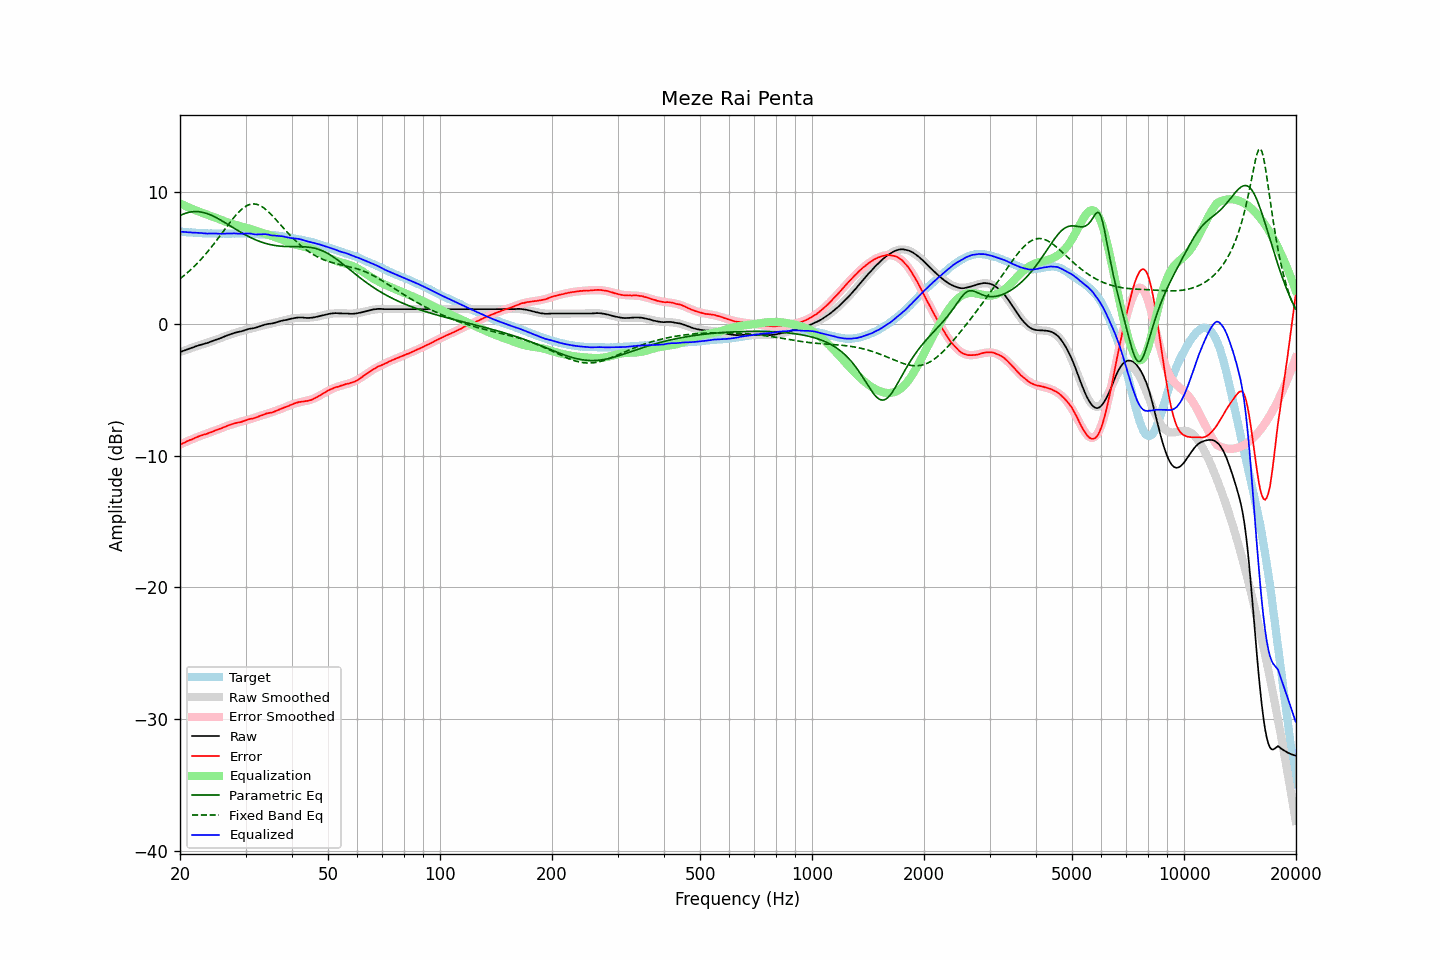

Source data for this figure (header and first rows):
frequency, raw, error, smoothed, error_smoothed, equalization, parametric_eq, fixed_band_eq, equalized_raw, equalized_smoothed, target
20.00, -2.13, -9.15, -2.13, -9.15, 9.15, 8.23, 3.44, 7.02, 7.03, 7.02
20.20, -2.09, -9.10, -2.08, -9.10, 9.10, 8.29, 3.53, 7.01, 7.01, 7.01
20.40, -2.04, -9.04, -2.04, -9.04, 9.04, 8.35, 3.63, 7.00, 7.00, 7.00
20.61, -2.00, -8.99, -1.99, -8.98, 8.98, 8.39, 3.73, 6.98, 6.99, 6.99
20.81, -1.95, -8.92, -1.95, -8.93, 8.93, 8.43, 3.83, 6.98, 6.98, 6.97
21.02, -1.91, -8.87, -1.91, -8.88, 8.88, 8.47, 3.94, 6.97, 6.97, 6.96
21.23, -1.86, -8.81, -1.87, -8.82, 8.82, 8.50, 4.05, 6.96, 6.96, 6.95
21.44, -1.82, -8.78, -1.82, -8.77, 8.77, 8.52, 4.16, 6.95, 6.95, 6.96
21.66, -1.78, -8.72, -1.78, -8.72, 8.72, 8.53, 4.28, 6.94, 6.94, 6.94
21.87, -1.73, -8.67, -1.74, -8.67, 8.67, 8.54, 4.40, 6.94, 6.93, 6.94
22.09, -1.69, -8.61, -1.70, -8.62, 8.62, 8.54, 4.52, 6.93, 6.92, 6.92
22.31, -1.65, -8.56, -1.66, -8.57, 8.57, 8.54, 4.64, 6.92, 6.92, 6.91
22.54, -1.61, -8.51, -1.62, -8.53, 8.53, 8.53, 4.77, 6.92, 6.91, 6.90
22.76, -1.57, -8.47, -1.58, -8.48, 8.48, 8.51, 4.90, 6.91, 6.90, 6.90
22.99, -1.54, -8.43, -1.54, -8.44, 8.44, 8.48, 5.04, 6.90, 6.90, 6.89
23.22, -1.51, -8.39, -1.50, -8.39, 8.39, 8.45, 5.18, 6.88, 6.89, 6.88
23.45, -1.47, -8.36, -1.46, -8.35, 8.35, 8.42, 5.32, 6.88, 6.89, 6.89
23.69, -1.44, -8.32, -1.42, -8.31, 8.31, 8.38, 5.46, 6.87, 6.88, 6.88
23.92, -1.39, -8.26, -1.38, -8.26, 8.26, 8.34, 5.61, 6.87, 6.88, 6.87
24.16, -1.35, -8.23, -1.34, -8.22, 8.22, 8.29, 5.76, 6.87, 6.88, 6.88
24.40, -1.30, -8.18, -1.30, -8.18, 8.18, 8.23, 5.91, 6.88, 6.87, 6.88
24.65, -1.25, -8.12, -1.26, -8.13, 8.13, 8.18, 6.07, 6.88, 6.87, 6.87
24.89, -1.21, -8.08, -1.21, -8.08, 8.08, 8.11, 6.23, 6.88, 6.87, 6.87
25.14, -1.17, -8.03, -1.17, -8.04, 8.04, 8.05, 6.39, 6.87, 6.87, 6.86
25.39, -1.13, -7.99, -1.12, -7.99, 7.99, 7.98, 6.55, 6.86, 6.87, 6.86
25.65, -1.08, -7.94, -1.07, -7.94, 7.94, 7.92, 6.72, 6.86, 6.87, 6.86
25.91, -1.04, -7.90, -1.02, -7.89, 7.89, 7.84, 6.88, 6.85, 6.86, 6.86
26.16, -0.98, -7.85, -0.98, -7.84, 7.84, 7.77, 7.05, 6.86, 6.86, 6.87
26.43, -0.93, -7.79, -0.93, -7.79, 7.79, 7.70, 7.21, 6.86, 6.86, 6.86
26.69, -0.88, -7.74, -0.89, -7.75, 7.75, 7.62, 7.38, 6.87, 6.86, 6.86
26.96, -0.83, -7.69, -0.84, -7.71, 7.71, 7.55, 7.54, 6.88, 6.87, 6.86
27.23, -0.79, -7.65, -0.80, -7.67, 7.67, 7.47, 7.70, 6.88, 6.87, 6.86
27.50, -0.75, -7.61, -0.76, -7.63, 7.63, 7.40, 7.86, 6.88, 6.87, 6.86
27.77, -0.71, -7.58, -0.72, -7.59, 7.59, 7.32, 8.01, 6.88, 6.87, 6.87
28.05, -0.67, -7.53, -0.68, -7.55, 7.55, 7.25, 8.16, 6.88, 6.87, 6.86
28.33, -0.64, -7.51, -0.64, -7.51, 7.51, 7.17, 8.30, 6.87, 6.87, 6.87
28.62, -0.61, -7.48, -0.60, -7.48, 7.48, 7.10, 8.43, 6.87, 6.87, 6.87
28.90, -0.58, -7.46, -0.57, -7.44, 7.44, 7.03, 8.56, 6.86, 6.87, 6.88
29.19, -0.56, -7.44, -0.54, -7.41, 7.41, 6.95, 8.67, 6.85, 6.87, 6.88
29.48, -0.52, -7.39, -0.51, -7.38, 7.38, 6.88, 8.78, 6.86, 6.87, 6.87
29.78, -0.48, -7.35, -0.48, -7.35, 7.35, 6.82, 8.87, 6.87, 6.87, 6.87
30.08, -0.44, -7.31, -0.45, -7.32, 7.32, 6.75, 8.95, 6.88, 6.87, 6.87
30.38, -0.40, -7.25, -0.42, -7.28, 7.28, 6.68, 9.01, 6.88, 6.86, 6.85
30.68, -0.37, -7.22, -0.39, -7.25, 7.25, 6.62, 9.06, 6.88, 6.86, 6.85
30.99, -0.34, -7.19, -0.36, -7.21, 7.21, 6.56, 9.10, 6.87, 6.85, 6.85
31.30, -0.33, -7.18, -0.32, -7.17, 7.17, 6.50, 9.12, 6.84, 6.85, 6.85
31.61, -0.31, -7.15, -0.29, -7.13, 7.13, 6.45, 9.12, 6.82, 6.84, 6.84
31.93, -0.28, -7.10, -0.25, -7.09, 7.09, 6.40, 9.11, 6.81, 6.83, 6.82
32.24, -0.24, -7.07, -0.22, -7.05, 7.05, 6.34, 9.08, 6.81, 6.83, 6.83
32.57, -0.20, -7.01, -0.19, -7.01, 7.01, 6.30, 9.04, 6.81, 6.82, 6.81
32.89, -0.16, -6.97, -0.16, -6.97, 6.97, 6.25, 8.98, 6.81, 6.81, 6.81
33.22, -0.12, -6.92, -0.13, -6.93, 6.93, 6.21, 8.91, 6.82, 6.81, 6.80
33.55, -0.08, -6.88, -0.10, -6.90, 6.90, 6.17, 8.83, 6.82, 6.80, 6.80
33.89, -0.04, -6.83, -0.07, -6.86, 6.86, 6.13, 8.74, 6.82, 6.79, 6.79
34.23, -0.01, -6.78, -0.04, -6.82, 6.82, 6.10, 8.64, 6.81, 6.78, 6.77
34.57, 0.01, -6.76, -0.00, -6.78, 6.78, 6.06, 8.53, 6.79, 6.78, 6.77
34.92, 0.02, -6.73, 0.03, -6.74, 6.74, 6.04, 8.41, 6.76, 6.77, 6.75
35.27, 0.04, -6.73, 0.06, -6.70, 6.70, 6.01, 8.28, 6.74, 6.75, 6.77
35.62, 0.06, -6.68, 0.09, -6.66, 6.66, 5.99, 8.16, 6.72, 6.74, 6.74
35.97, 0.10, -6.64, 0.12, -6.62, 6.62, 5.97, 8.02, 6.72, 6.73, 6.74
... 635 more rows
